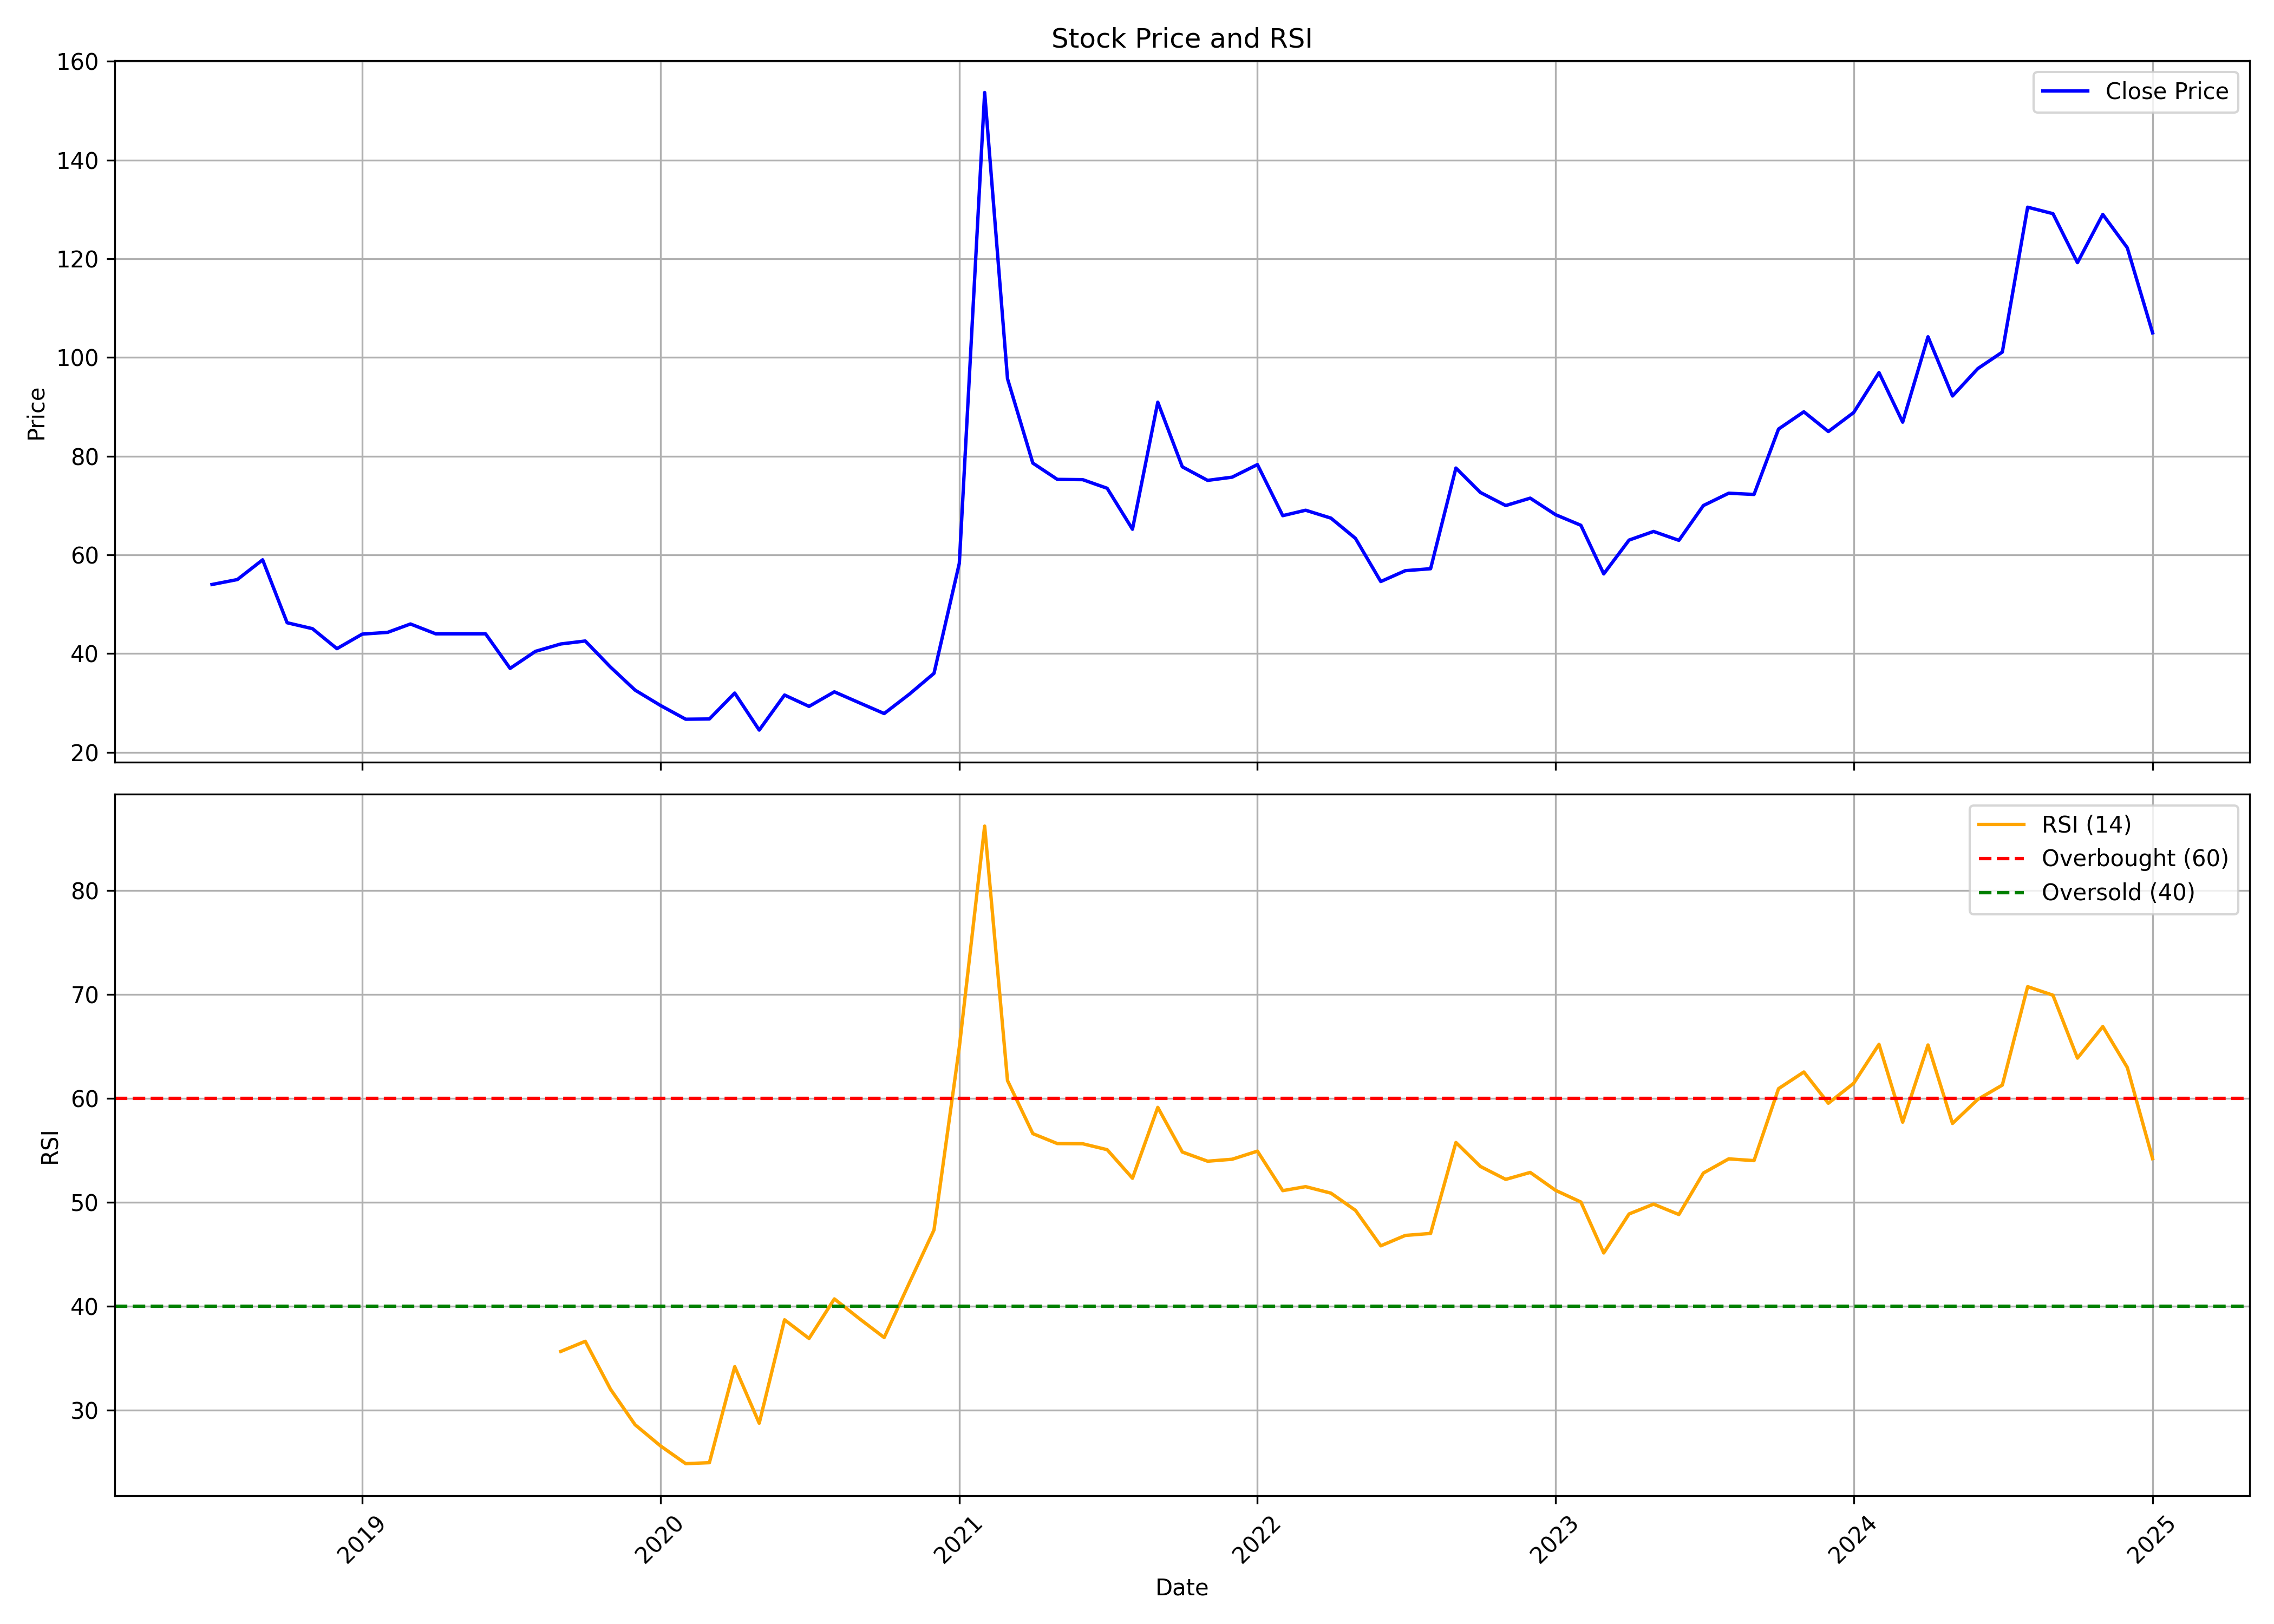

Data behind this chart, as committed beside it:
, Unnamed: 0.1, Unnamed: 0, date, symbol, open, high, low, close, volume, rsi
0, 0, 0, 2018-07-01, MODIRUBBER, 63.55, 66.7, 50.0, 54.0, 230754, 
1, 1, 1, 2018-08-01, MODIRUBBER, 56.7, 59.5, 47.35, 55.0, 22337, 
2, 2, 2, 2018-09-01, MODIRUBBER, 55.0, 59.0, 52.25, 59.0, 1317, 
3, 3, 3, 2018-10-01, MODIRUBBER, 59.0, 59.0, 46.25, 46.25, 2221, 
4, 4, 4, 2018-11-01, MODIRUBBER, 46.25, 46.25, 41.0, 45.05, 1721, 
5, 5, 5, 2018-12-01, MODIRUBBER, 45.05, 45.05, 40.05, 41.0, 20660, 
6, 6, 6, 2019-01-01, MODIRUBBER, 40.55, 46.25, 40.25, 43.95, 1362, 
7, 7, 7, 2019-02-01, MODIRUBBER, 44.0, 45.1, 40.05, 44.3, 1831, 
8, 8, 8, 2019-03-01, MODIRUBBER, 44.3, 47.5, 42.1, 46.0, 18306, 
9, 9, 9, 2019-04-01, MODIRUBBER, 47.95, 47.95, 41.55, 44.0, 11026, 
10, 10, 10, 2019-05-01, MODIRUBBER, 44.0, 47.25, 38.7, 44.0, 12115, 
11, 11, 11, 2019-06-01, MODIRUBBER, 42.0, 46.0, 40.0, 44.0, 7604, 
12, 12, 12, 2019-07-01, MODIRUBBER, 42.1, 42.95, 37.0, 37.0, 3394, 
13, 13, 13, 2019-08-01, MODIRUBBER, 37.0, 41.6, 35.15, 40.45, 8703, 
14, 14, 14, 2019-09-01, MODIRUBBER, 40.45, 41.95, 37.95, 41.95, 1253, 35.64
15, 15, 15, 2019-10-01, MODIRUBBER, 41.05, 44.1, 38.0, 42.55, 3225, 36.61
16, 16, 16, 2019-11-01, MODIRUBBER, 44.6, 44.6, 37.05, 37.25, 2684, 32
17, 17, 17, 2019-12-01, MODIRUBBER, 37.25, 40.75, 32.6, 32.6, 4702, 28.59
18, 18, 18, 2020-01-01, MODIRUBBER, 31.0, 33.5, 28.0, 29.5, 5051, 26.56
19, 19, 19, 2020-02-01, MODIRUBBER, 28.35, 29.75, 24.25, 26.7, 3575, 24.84
20, 20, 20, 2020-03-01, MODIRUBBER, 25.4, 28.4, 23.0, 26.75, 6286, 24.94
21, 21, 21, 2020-04-01, MODIRUBBER, 26.75, 33.0, 26.0, 32.0, 1622, 34.17
22, 22, 22, 2020-05-01, MODIRUBBER, 32.0, 32.0, 24.25, 24.5, 1676, 28.73
23, 23, 23, 2020-06-01, MODIRUBBER, 24.5, 32.8, 23.95, 31.6, 12890, 38.68
24, 24, 24, 2020-07-01, MODIRUBBER, 30.05, 34.9, 25.0, 29.3, 18111, 36.89
25, 25, 25, 2020-08-01, MODIRUBBER, 27.85, 35.8, 27.85, 32.25, 30391, 40.69
26, 26, 26, 2020-09-01, MODIRUBBER, 33.85, 33.85, 25.35, 30.0, 15042, 38.77
27, 27, 27, 2020-10-01, MODIRUBBER, 30.0, 32.2, 27.35, 27.85, 6599, 36.98
28, 28, 28, 2020-11-01, MODIRUBBER, 27.75, 33.65, 27.75, 31.8, 6016, 42.27
29, 29, 29, 2020-12-01, MODIRUBBER, 33.35, 38.95, 30.65, 36.0, 19821, 47.33
30, 30, 30, 2021-01-01, MODIRUBBER, 34.25, 58.3, 33.5, 58.3, 59566, 64.92
31, 31, 31, 2021-02-01, MODIRUBBER, 60.0, 153.7, 58.3, 153.7, 267589, 86.18
32, 32, 32, 2021-03-01, MODIRUBBER, 161.4, 216.1, 95.7, 95.7, 97115, 61.7
33, 33, 33, 2021-04-01, MODIRUBBER, 90.95, 104.8, 71.35, 78.6, 140455, 56.59
34, 34, 34, 2021-05-01, MODIRUBBER, 79.0, 82.0, 72.5, 75.3, 98645, 55.64
35, 35, 35, 2021-06-01, MODIRUBBER, 73.05, 78.0, 71.25, 75.25, 87805, 55.62
36, 36, 36, 2021-07-01, MODIRUBBER, 75.45, 76.5, 68.5, 73.5, 71187, 55.05
37, 37, 37, 2021-08-01, MODIRUBBER, 73.5, 73.5, 60.15, 65.2, 39916, 52.3
38, 38, 38, 2021-09-01, MODIRUBBER, 66.5, 116.7, 65.25, 90.95, 118857, 59.12
39, 39, 39, 2021-10-01, MODIRUBBER, 92.8, 92.8, 76.3, 77.85, 90965, 54.83
40, 40, 40, 2021-11-01, MODIRUBBER, 79.4, 85.0, 72.15, 75.1, 38456, 53.94
41, 41, 41, 2021-12-01, MODIRUBBER, 74.0, 85.25, 72.0, 75.75, 135853, 54.13
42, 42, 42, 2022-01-01, MODIRUBBER, 75.9, 83.8, 72.0, 78.3, 92595, 54.91
43, 43, 43, 2022-02-01, MODIRUBBER, 78.3, 79.25, 63.1, 67.95, 47634, 51.11
44, 44, 44, 2022-03-01, MODIRUBBER, 67.95, 73.8, 64.65, 69.05, 40836, 51.49
45, 45, 45, 2022-04-01, MODIRUBBER, 71.1, 76.15, 65.25, 67.45, 39514, 50.87
46, 46, 46, 2022-05-01, MODIRUBBER, 67.95, 70.45, 58.0, 63.35, 20516, 49.22
47, 47, 47, 2022-06-01, MODIRUBBER, 65.85, 67.45, 51.55, 54.6, 18008, 45.8
48, 48, 48, 2022-07-01, MODIRUBBER, 56.0, 60.9, 52.05, 56.8, 25918, 46.8
49, 49, 49, 2022-08-01, MODIRUBBER, 57.95, 59.0, 51.65, 57.2, 51096, 46.99
50, 50, 50, 2022-09-01, MODIRUBBER, 55.75, 87.85, 55.75, 77.6, 157007, 55.74
51, 51, 51, 2022-10-01, MODIRUBBER, 79.2, 80.0, 69.0, 72.65, 23178, 53.44
52, 52, 52, 2022-11-01, MODIRUBBER, 72.65, 78.0, 68.75, 70.0, 28516, 52.19
53, 53, 53, 2022-12-01, MODIRUBBER, 71.0, 77.45, 63.2, 71.5, 23890, 52.86
54, 54, 54, 2023-01-01, MODIRUBBER, 71.0, 74.4, 65.35, 68.15, 21952, 51.14
55, 55, 55, 2023-02-01, MODIRUBBER, 68.2, 70.0, 64.55, 66.0, 7361, 50.01
56, 56, 56, 2023-03-01, MODIRUBBER, 68.5, 68.5, 51.1, 56.15, 19983, 45.11
57, 57, 57, 2023-04-01, MODIRUBBER, 58.0, 65.9, 58.0, 63.0, 8738, 48.87
58, 58, 58, 2023-05-01, MODIRUBBER, 63.0, 66.6, 61.0, 64.75, 12794, 49.81
59, 59, 59, 2023-06-01, MODIRUBBER, 64.75, 67.7, 61.0, 62.95, 17059, 48.81
... 19 more rows
